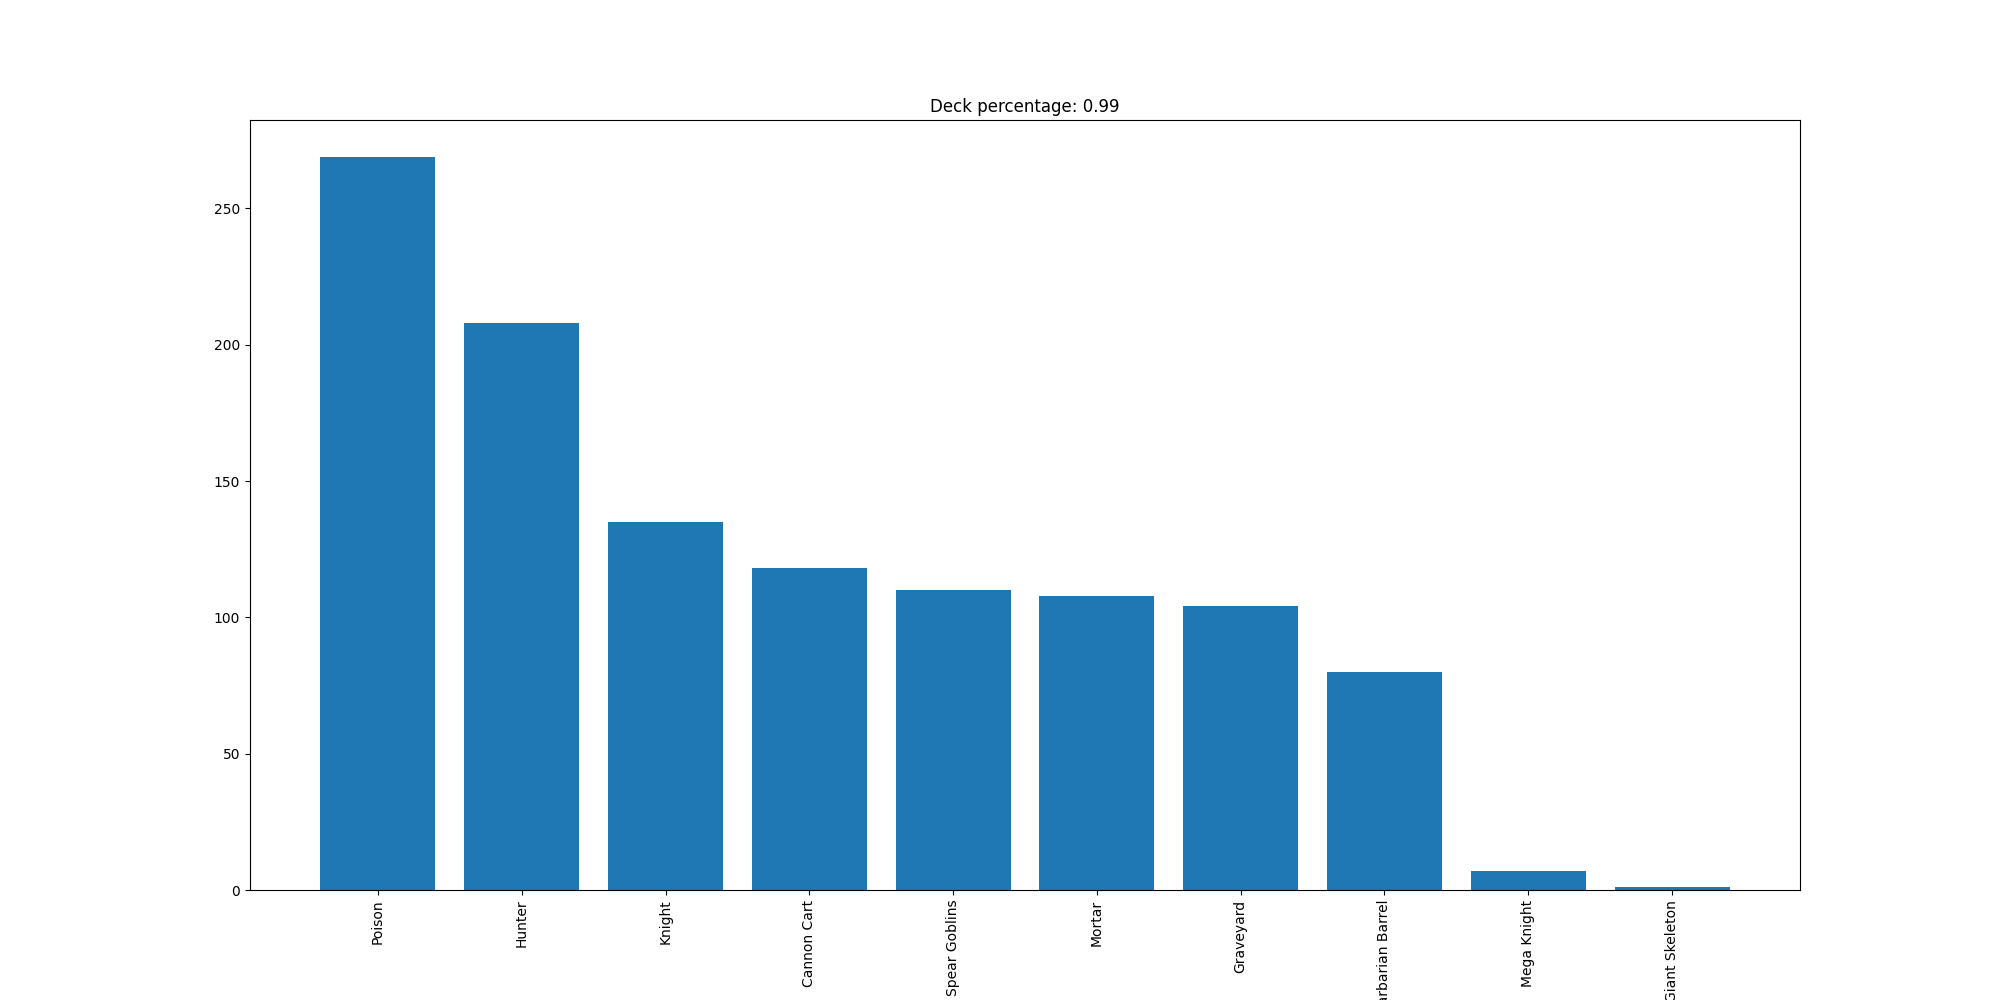

Data behind this chart, as committed beside it:
Poison, 269
Hunter, 208
Knight, 135
Cannon Cart, 118
Spear Goblins, 110
Mortar, 108
Graveyard, 104
Barbarian Barrel, 80
Mega Knight, 7
Giant Skeleton, 1
